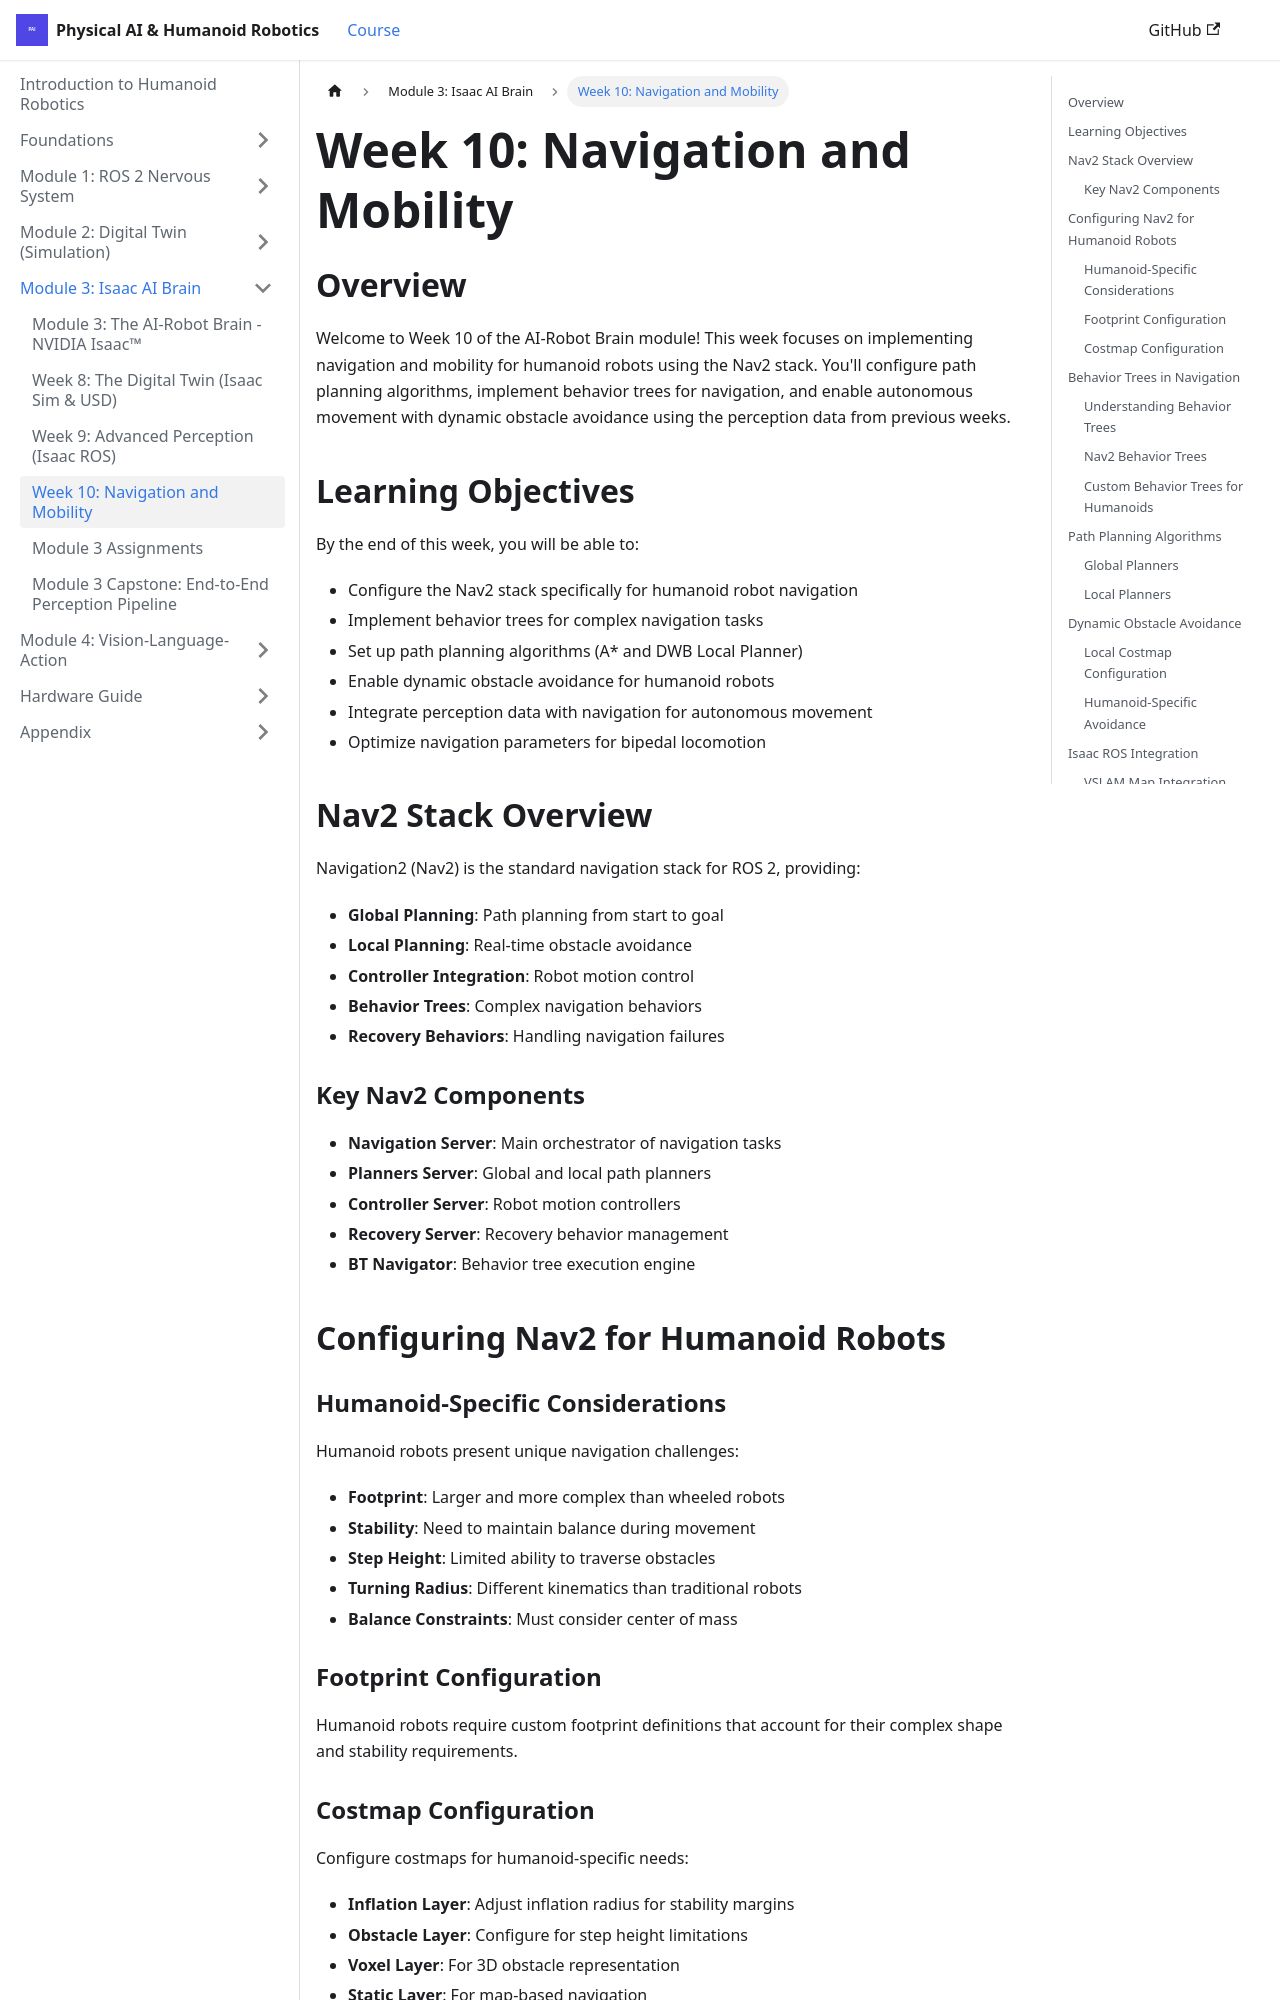

repository: irza16/Humanoid-robotics-book · page: docs/module-3-isaac/week-10-navigation.html · generator: docusaurus

# Week 10: Navigation and Mobility

## Overview

Welcome to Week 10 of the AI-Robot Brain module! This week focuses on implementing navigation and mobility for humanoid robots using the Nav2 stack. You'll configure path planning algorithms, implement behavior trees for navigation, and enable autonomous movement with dynamic obstacle avoidance using the perception data from previous weeks.

## Learning Objectives

By the end of this week, you will be able to:

- Configure the Nav2 stack specifically for humanoid robot navigation
- Implement behavior trees for complex navigation tasks
- Set up path planning algorithms (A* and DWB Local Planner)
- Enable dynamic obstacle avoidance for humanoid robots
- Integrate perception data with navigation for autonomous movement
- Optimize navigation parameters for bipedal locomotion

## Nav2 Stack Overview

Navigation2 (Nav2) is the standard navigation stack for ROS 2, providing:

- **Global Planning**: Path planning from start to goal
- **Local Planning**: Real-time obstacle avoidance
- **Controller Integration**: Robot motion control
- **Behavior Trees**: Complex navigation behaviors
- **Recovery Behaviors**: Handling navigation failures

### Key Nav2 Components

- **Navigation Server**: Main orchestrator of navigation tasks
- **Planners Server**: Global and local path planners
- **Controller Server**: Robot motion controllers
- **Recovery Server**: Recovery behavior management
- **BT Navigator**: Behavior tree execution engine

## Configuring Nav2 for Humanoid Robots

### Humanoid-Specific Considerations

Humanoid robots present unique navigation challenges:

- **Footprint**: Larger and more complex than wheeled robots
- **Stability**: Need to maintain balance during movement
- **Step Height**: Limited ability to traverse obstacles
- **Turning Radius**: Different kinematics than traditional robots
- **Balance Constraints**: Must consider center of mass
